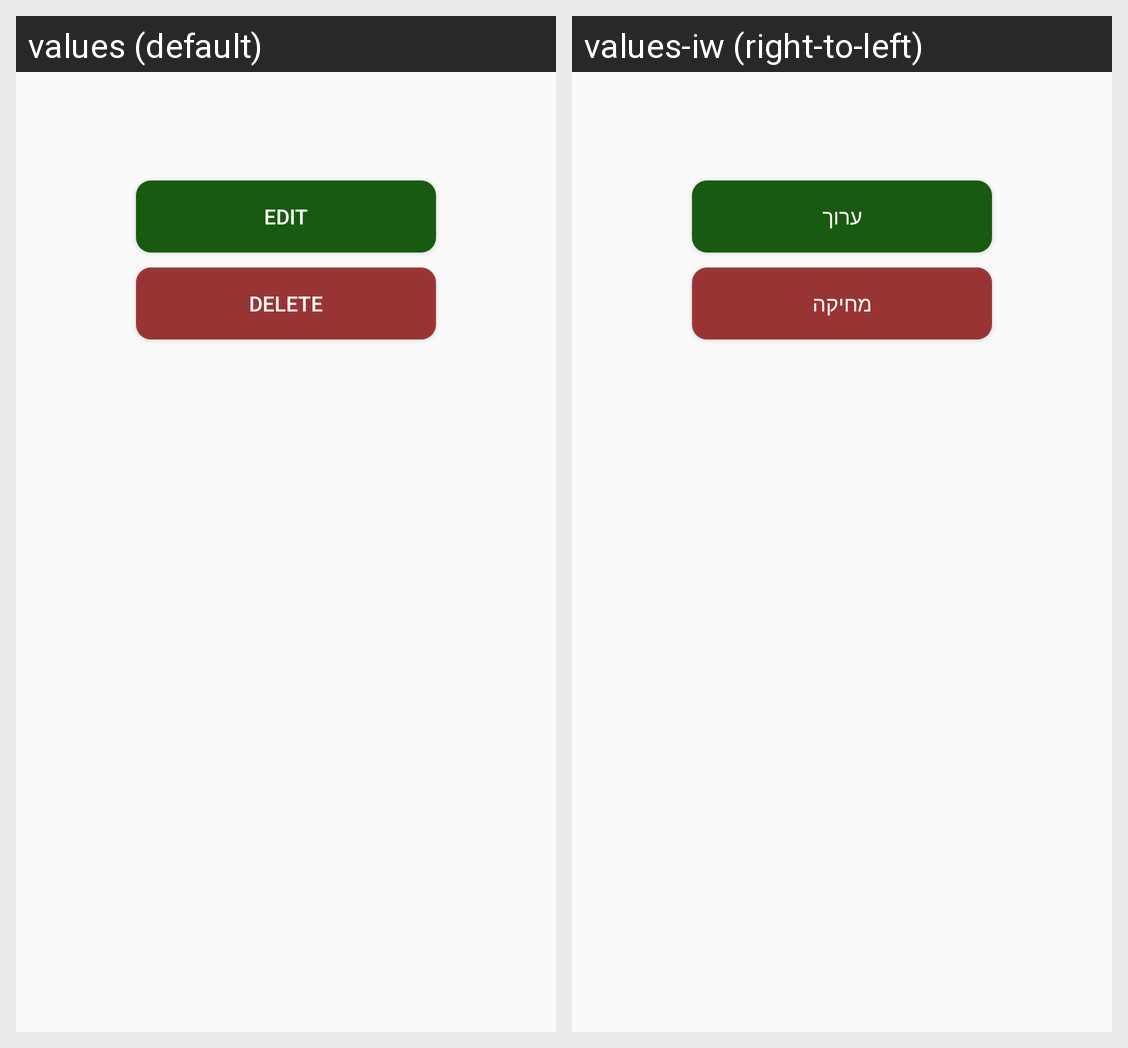

For this localized Android screen grid, give each drawn string resource with its value in every locale shown.
Android screen res/layout/popup_list_on_click.xml rendered under 2 locales, left to right: values (default), values-iw (right-to-left). Device: Nexus 5 (rendered at 1080×1920; each locale shown at half size, 540×960, under a caption strip naming it); theme AppTheme.
Strings drawn on this screen, with the default value and each locale's value (text and hints the layout hard-codes, and strings that could not be matched under every locale, appear in the picture but are not listed):

edit
  values: Edit
  values-iw: ערוך

delete
  values: Delete
  values-iw: מחיקה
